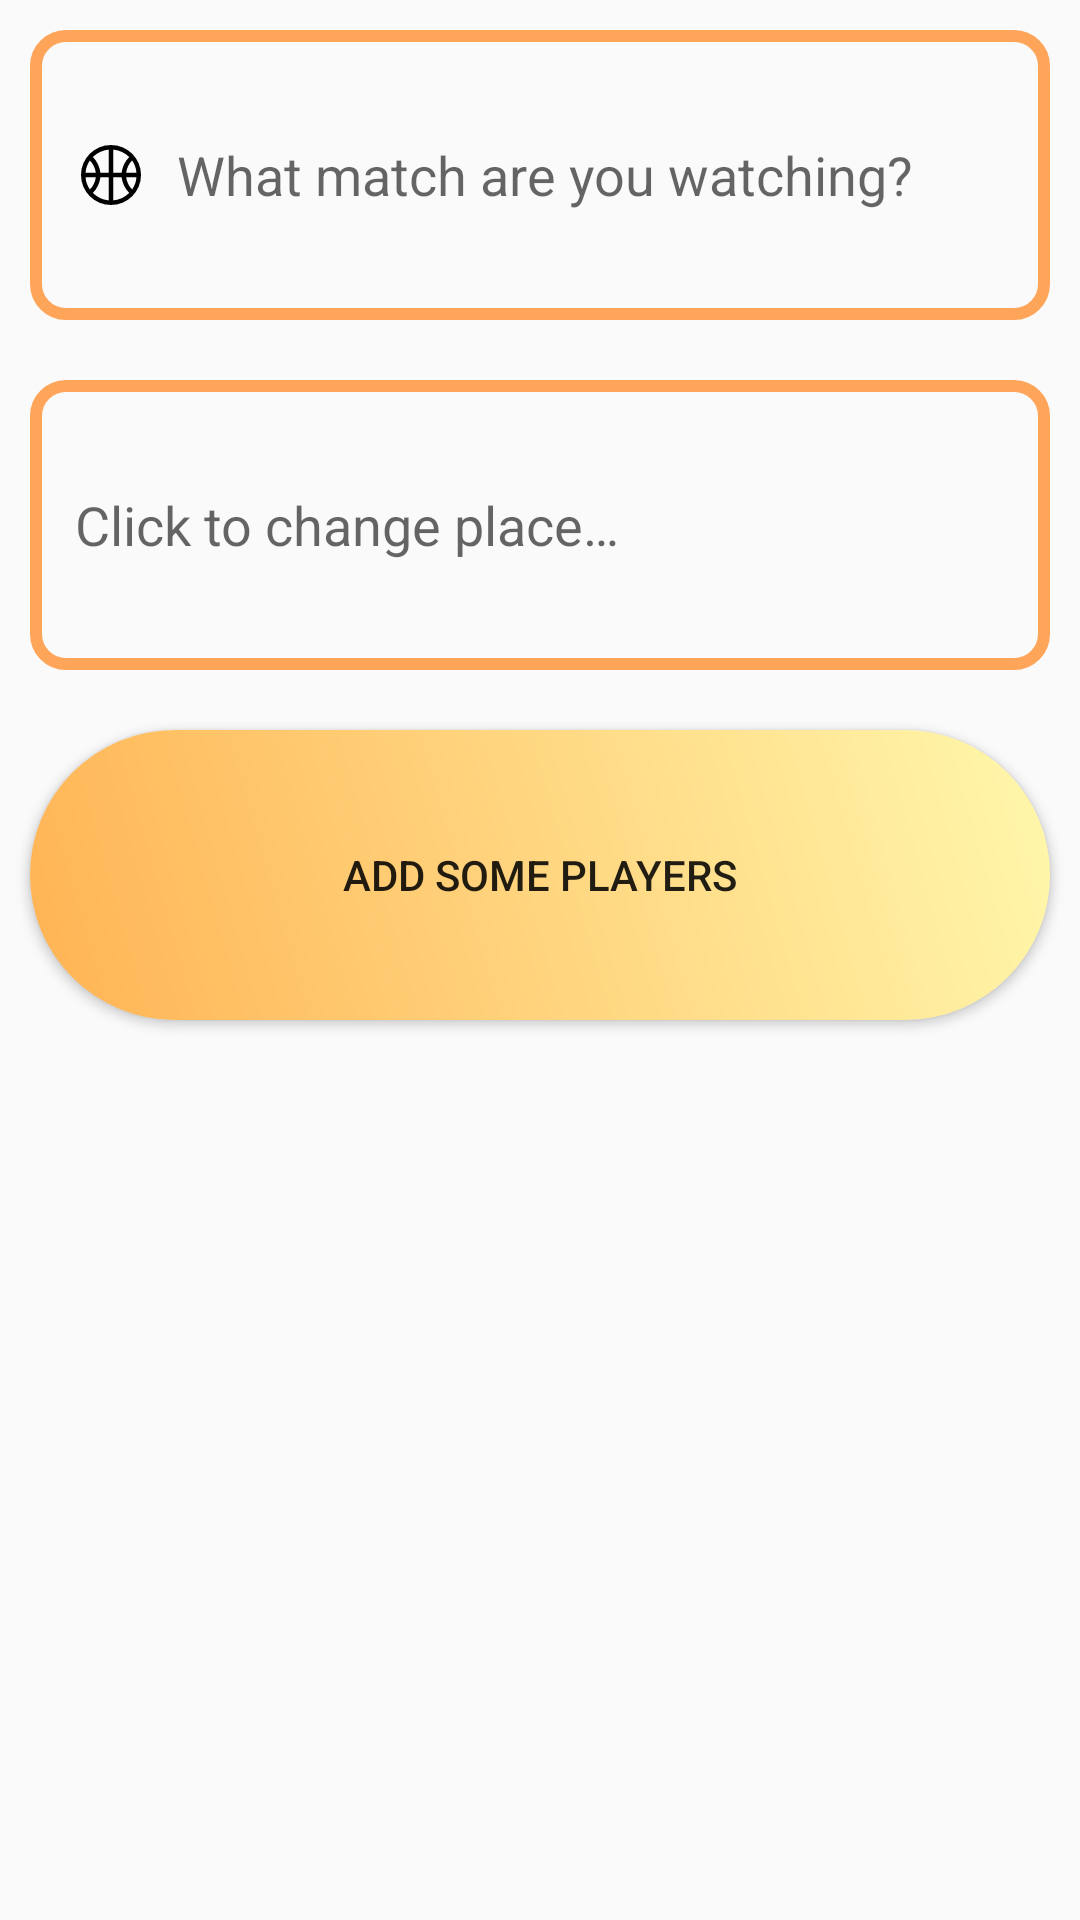

This screen was rendered from an Android layout file. Write that file and the resources it references.
<!-- AndroidManifest.xml: application theme Theme.JamCam -->
<!-- res/layout/fragment_pregame_form.xml -->
<?xml version="1.0" encoding="utf-8"?>
<LinearLayout xmlns:android="http://schemas.android.com/apk/res/android"
    xmlns:app="http://schemas.android.com/apk/res-auto"
    xmlns:tools="http://schemas.android.com/tools"
    android:layout_width="match_parent"
    android:layout_height="match_parent"
    android:orientation="vertical"
    tools:context=".pregame.PregameFormFragment">


    <EditText
        android:id="@+id/descriptionEditText"
        android:layout_width="match_parent"
        android:layout_height="0dp"
        android:layout_weight="1"
        android:layout_margin="10dp"
        android:background="@drawable/custom_edit"
        android:hint="@string/match_description"
        android:drawableStart="@drawable/basketball_vec"
        android:drawablePadding="10dp"
        android:paddingStart="15dp"
        android:paddingEnd="15dp"/>

    <EditText
        android:id="@+id/etPlace"
        android:inputType="none"
        android:focusable="false"
        android:layout_width="match_parent"
        android:layout_height="0dp"
        android:layout_margin="10dp"
        android:layout_weight="1"
        android:background="@drawable/custom_edit"
        android:drawablePadding="10dp"
        android:paddingStart="15dp"
        android:paddingEnd="15dp"
        android:hint="@string/match_place"
        app:drawableStartCompat="@drawable/location_vec" />

    <androidx.appcompat.widget.AppCompatButton
        android:id="@+id/moveRightButton"
        android:layout_width="match_parent"
        android:layout_height="0dp"
        android:layout_weight="1"
        android:layout_margin="10dp"
        android:text="@string/add_players"
        android:backgroundTint="@color/grey"
        android:backgroundTintMode="add"
        android:background="@drawable/custom_button"/>

    <TextView
        android:layout_width="match_parent"
        android:layout_height="0dp"
        android:layout_weight="3"/>

</LinearLayout>
<!-- resources referenced by this layout -->
<resources>
  <color name="grey">#535353</color>
  <!-- drawable basketball_vec (drawable) -->
  <vector android:height="24dp" android:viewportHeight="960"
      android:viewportWidth="960" android:width="24dp" xmlns:android="http://schemas.android.com/apk/res/android">
      <path android:fillColor="#FF000000" android:pathData="M141,450h137q-7,-48 -28,-90.5T198,286q-23,35 -39,76t-18,88ZM682,450h137q-2,-47 -18,-88t-39,-76q-34,34 -53.5,75T682,450ZM198,673q34,-34 53.5,-74.5T278,510L141,510q2,47 18,87.5t39,75.5ZM762,673q23,-35 39,-75.5t18,-87.5L682,510q7,48 26.5,88.5T762,673ZM339,450h111v-309q-62,7 -115.5,32T238,240q41,41 67,95t34,115ZM510,450h111q8,-61 34.5,-115t67.5,-95q-43,-42 -97,-67t-116,-32v309ZM450,819v-309L339,510q-8,61 -34,114.5T238,719q43,42 94,67.5T450,819ZM510,819q67,-7 118.5,-32.5T723,719q-41,-41 -67.5,-94.5T621,510L510,510v309ZM480,485ZM480,880q-83,0 -156,-31.5T197,763q-54,-54 -85.5,-127T80,480q0,-83 31.5,-156T197,197q54,-54 127,-85.5T480,80q83,0 156,31.5T763,197q54,54 85.5,127T880,480q0,83 -31.5,156T763,763q-54,54 -127,85.5T480,880Z"/>
  </vector>
  <!-- drawable custom_button (drawable) -->
  <?xml version="1.0" encoding="utf-8"?>
  <shape xmlns:android="http://schemas.android.com/apk/res/android"
      android:shape="rectangle">
      <gradient
          android:angle="225"
          android:endColor="@color/color3"
          android:startColor="@color/color2"
          android:type="linear" />
      <corners android:radius="50dp" />
  </shape>
  <!-- drawable custom_edit (drawable) -->
  <?xml version="1.0" encoding="utf-8"?>
  <shape xmlns:android="http://schemas.android.com/apk/res/android" android:shape="rectangle">
  
      <stroke android:width="4dp" android:color="@color/color2"/>
  
      <corners android:radius="10dp"/>
  
  </shape>
  <!-- drawable location_vec (drawable) -->
  <vector android:height="24dp" android:viewportHeight="960"
      android:viewportWidth="960" android:width="24dp" xmlns:android="http://schemas.android.com/apk/res/android">
      <path android:fillColor="#FF000000" android:pathData="M480.09,470Q509,470 529.5,449.41q20.5,-20.59 20.5,-49.5Q550,371 529.41,350.5q-20.59,-20.5 -49.5,-20.5Q451,330 430.5,350.59q-20.5,20.59 -20.5,49.5Q410,429 430.59,449.5q20.59,20.5 49.5,20.5ZM480,801q133,-121 196.5,-219.5T740,408q0,-117.79 -75.29,-192.9Q589.42,140 480,140t-184.71,75.11Q220,290.21 220,408q0,75 65,173.5T480,801ZM480,880Q319,743 239.5,625.5T160,408q0,-150 96.5,-239T480,80q127,0 223.5,89T800,408q0,100 -79.5,217.5T480,880ZM480,408Z"/>
  </vector>
  <string name="add_players">Add some players</string>
  <string name="match_description">What match are you watching?</string>
  <string name="match_place">Click to change place…</string>
  <style name="Theme.JamCam" parent="Theme.AppCompat.Light">
          
          <item name="colorPrimary">@color/color2</item>
          <item name="colorPrimaryVariant">@color/color2</item>
          <item name="colorOnPrimary">@color/color1</item>
          
          <item name="colorSecondary">@color/color2</item>
          <item name="colorSecondaryVariant">@color/color2</item>
          <item name="colorOnSecondary">@color/color3</item>
          
          <item name="android:statusBarColor">?attr/colorPrimaryVariant</item>
          
      </style>
  <color name="color3">#FF6000</color>
  <color name="color2">#FFA559</color>
  <color name="color1">#FFE6C7</color>
</resources>
